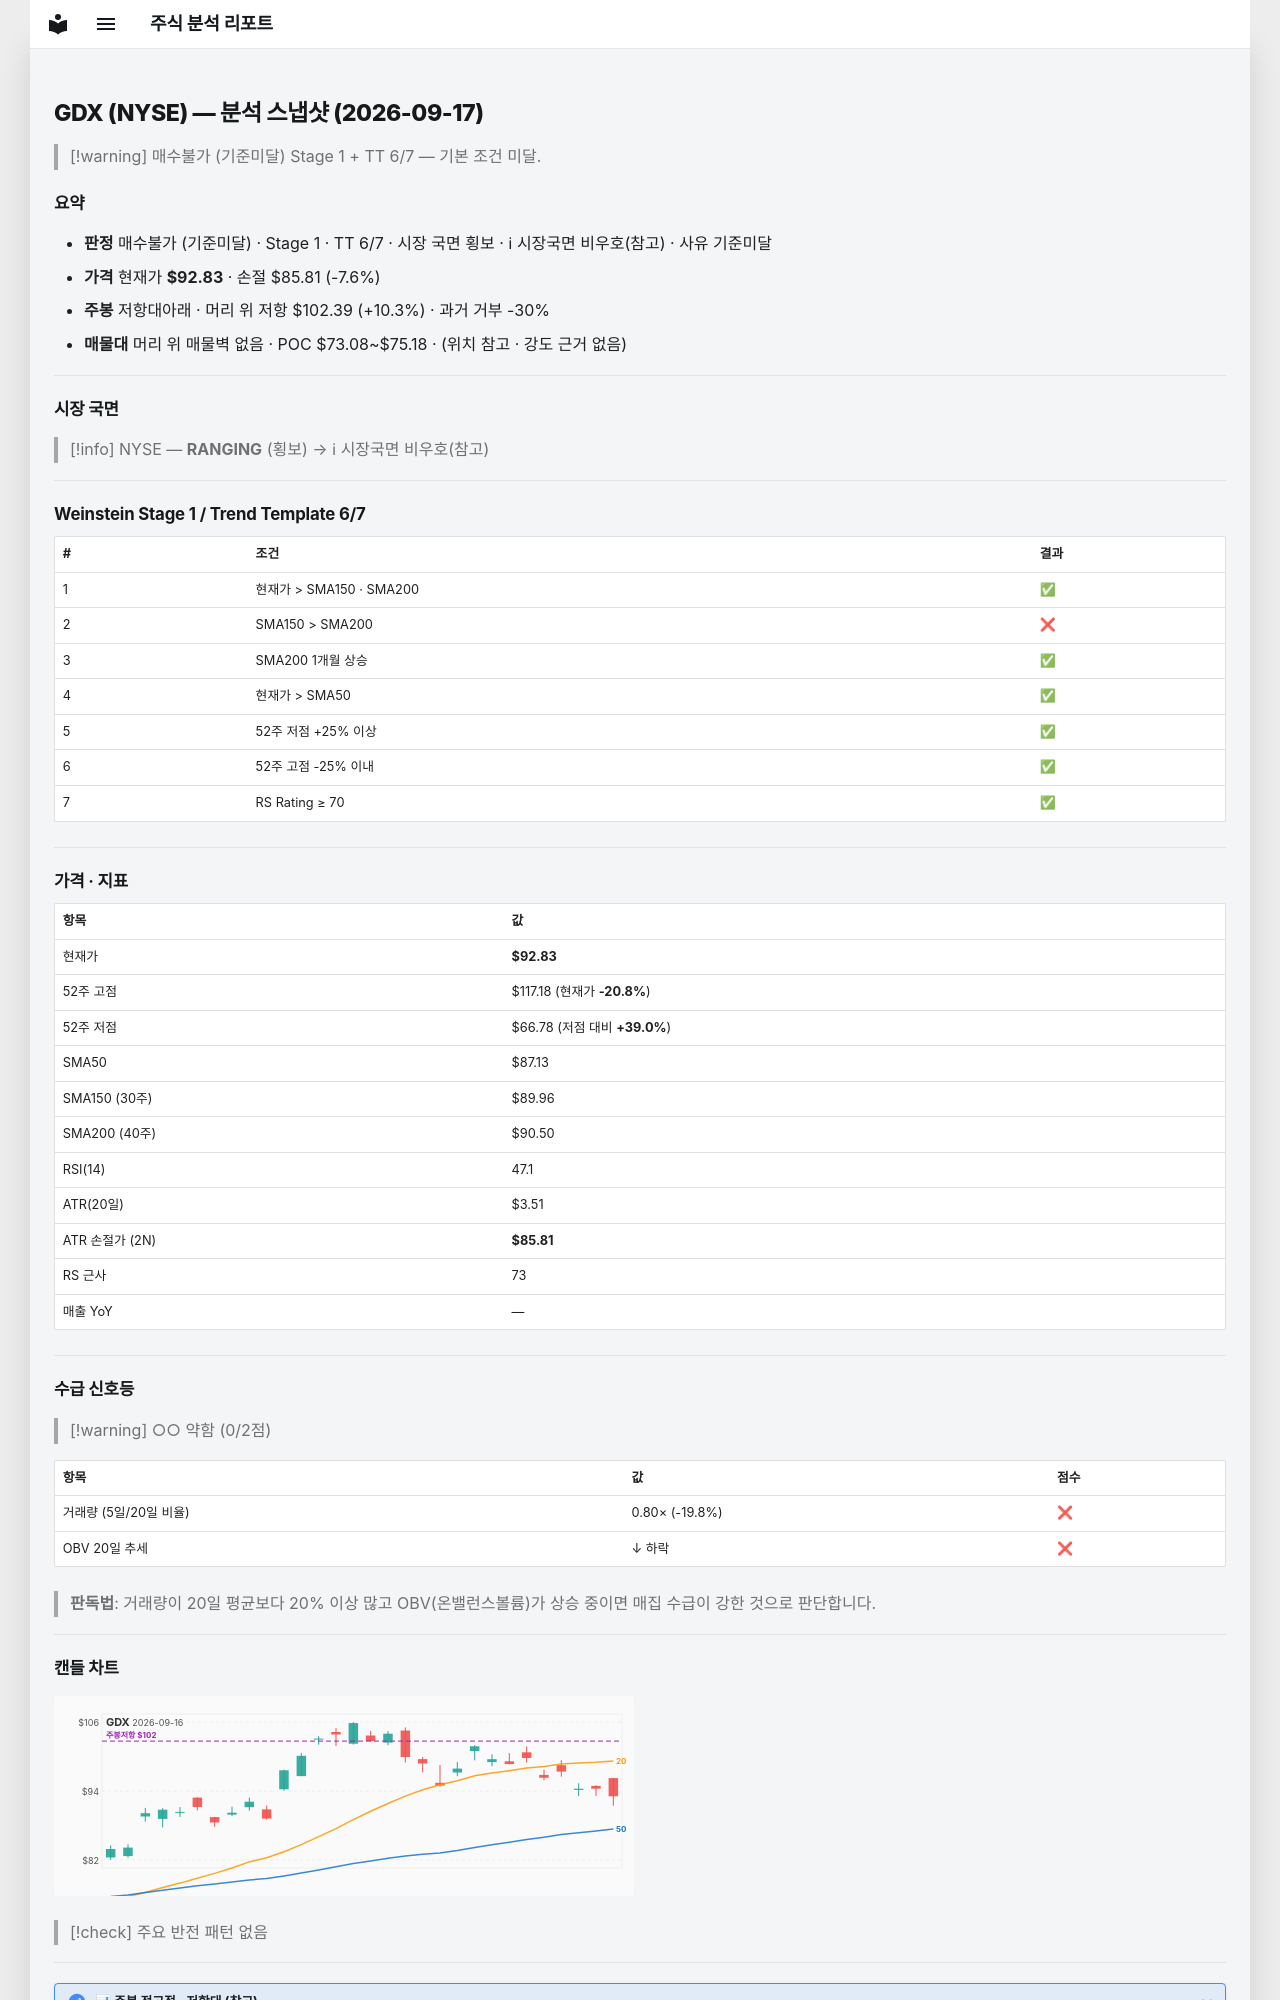

repository: soloandco/stock-reports · page: snapshots/GDX-2026-09-17/index.html · generator: mkdocs

---
type: analysis-snapshot
title: GDX 분석 스냅샷
ticker: GDX
market: NYSE
created: 2026-09-17
updated: 2026-09-17
bar-date: 2026-09-16
verdict: 매수불가
verdict-reason: 기준미달
real-rr: 1.36
sma50-gap-pct: 6.5
weekly-position: 저항대아래
weekly-overhead-price: 102.39
weekly-overhead-pct: 10.3
stage: 1
trend-template-score: 6
tt-max: 7
price: 92.83000183105469
stop-price: 85.80591317673823
market-regime: RANGING
supply-demand-score: 0/2
supply-demand-label: 약함
status: tracking
tags:
  - stock-agent
  - watchlist
  - GDX
  - analysis
related:
  - "[[analysis-template]]"
---

# GDX (NYSE) — 분석 스냅샷 (2026-09-17)

> [!warning] 매수불가 (기준미달)
> Stage 1 + TT 6/7 — 기본 조건 미달.

## 요약

- **판정** 매수불가 (기준미달) · Stage 1 · TT 6/7 · 시장 국면 횡보 · ℹ 시장국면 비우호(참고) · 사유 기준미달
- **가격** 현재가 **$92.83** · 손절 $85.81 (-7.6%)
- **주봉** 저항대아래 · 머리 위 저항 $102.39 (+10.3%) · 과거 거부 -30%
- **매물대** 머리 위 매물벽 없음 · POC $73.08~$75.18 · (위치 참고 · 강도 근거 없음)

---

## 시장 국면

> [!info] NYSE — **RANGING** (횡보) → ℹ 시장국면 비우호(참고)

---

## Weinstein Stage 1 / Trend Template 6/7

| # | 조건 | 결과 |
|---|------|------|
| 1 | 현재가 > SMA150 · SMA200 | ✅ |
| 2 | SMA150 > SMA200 | ❌ |
| 3 | SMA200 1개월 상승 | ✅ |
| 4 | 현재가 > SMA50 | ✅ |
| 5 | 52주 저점 +25% 이상 | ✅ |
| 6 | 52주 고점 -25% 이내 | ✅ |
| 7 | RS Rating ≥ 70 | ✅ |

---

## 가격 · 지표

| 항목 | 값 |
|------|---|
| 현재가 | **$92.83** |
| 52주 고점 | $117.18 (현재가 **-20.8%**) |
| 52주 저점 | $66.78 (저점 대비 **+39.0%**) |
| SMA50 | $87.13 |
| SMA150 (30주) | $89.96 |
| SMA200 (40주) | $90.50 |
| RSI(14) | 47.1 |
| ATR(20일) | $3.51 |
| ATR 손절가 (2N) | **$85.81** |
| RS 근사 | 73 |
| 매출 YoY | — |

---
## 수급 신호등

> [!warning] ○○ 약함 (0/2점)

| 항목 | 값 | 점수 |
|------|------|------|
| 거래량 (5일/20일 비율) | 0.80× (-19.8%) | ❌ |
| OBV 20일 추세 | ↓ 하락 | ❌ |

> **판독법**: 거래량이 20일 평균보다 20% 이상 많고 OBV(온밸런스볼륨)가 상승 중이면 매집 수급이 강한 것으로 판단합니다.

---
